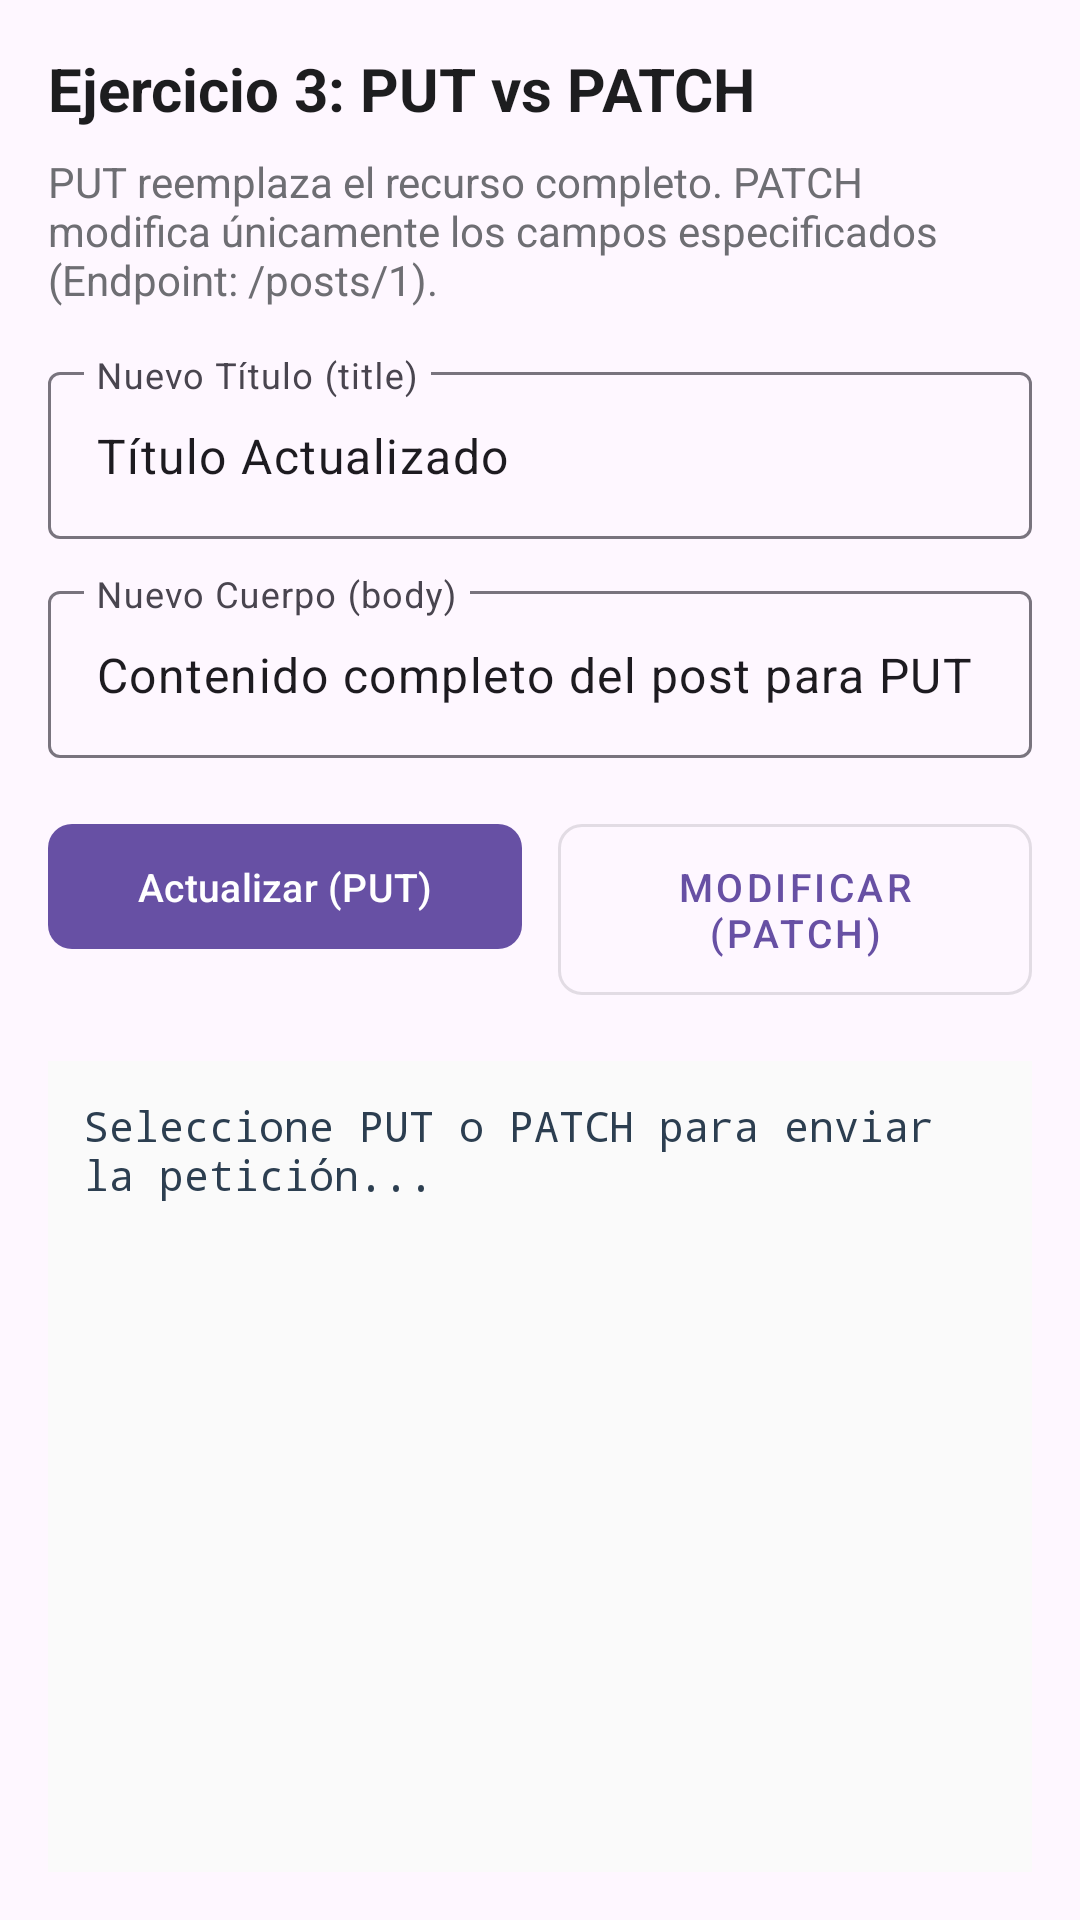

Write the Android layout XML for this screen, with the resource values it uses.
<!-- AndroidManifest.xml: application theme Theme.AndroidServicios -->
<!-- res/layout/activity_ejercicio3.xml -->
<?xml version="1.0" encoding="utf-8"?>
<LinearLayout xmlns:android="http://schemas.android.com/apk/res/android"
    xmlns:app="http://schemas.android.com/apk/res-auto"
    xmlns:tools="http://schemas.android.com/tools"
    android:layout_width="match_parent"
    android:layout_height="match_parent"
    android:orientation="vertical"
    android:padding="16dp"
    tools:context=".Ejercicio3Activity">

    <TextView
        android:layout_width="match_parent"
        android:layout_height="wrap_content"
        android:text="Ejercicio 3: PUT vs PATCH"
        android:textSize="20sp"
        android:textStyle="bold"
        android:textColor="#1D1D1F"
        android:layout_marginBottom="8dp" />

    <TextView
        android:layout_width="match_parent"
        android:layout_height="wrap_content"
        android:text="PUT reemplaza el recurso completo. PATCH modifica únicamente los campos especificados (Endpoint: /posts/1)."
        android:textSize="14sp"
        android:textColor="#6E6E73"
        android:layout_marginBottom="16dp" />

    <com.google.android.material.textfield.TextInputLayout
        android:layout_width="match_parent"
        android:layout_height="wrap_content"
        android:hint="Nuevo Título (title)"
        android:layout_marginBottom="12dp">

        <com.google.android.material.textfield.TextInputEditText
            android:id="@+id/etTitulo"
            android:layout_width="match_parent"
            android:layout_height="wrap_content"
            android:text="Título Actualizado" />
    </com.google.android.material.textfield.TextInputLayout>

    <com.google.android.material.textfield.TextInputLayout
        android:layout_width="match_parent"
        android:layout_height="wrap_content"
        android:hint="Nuevo Cuerpo (body)"
        android:layout_marginBottom="16dp">

        <com.google.android.material.textfield.TextInputEditText
            android:id="@+id/etCuerpo"
            android:layout_width="match_parent"
            android:layout_height="wrap_content"
            android:text="Contenido completo del post para PUT" />
    </com.google.android.material.textfield.TextInputLayout>

    <LinearLayout
        android:layout_width="match_parent"
        android:layout_height="wrap_content"
        android:orientation="horizontal"
        android:layout_marginBottom="16dp">

        <com.google.android.material.button.MaterialButton
            android:id="@+id/btnPut"
            android:layout_width="0dp"
            android:layout_height="wrap_content"
            android:layout_weight="1"
            android:text="Actualizar (PUT)"
            android:textSize="13sp"
            android:padding="12dp"
            app:cornerRadius="8dp"
            android:layout_marginEnd="6dp" />

        <com.google.android.material.button.MaterialButton
            android:id="@+id/btnPatch"
            android:layout_width="0dp"
            android:layout_height="wrap_content"
            android:layout_weight="1"
            android:text="Modificar (PATCH)"
            android:textSize="13sp"
            android:padding="12dp"
            app:cornerRadius="8dp"
            android:layout_marginStart="6dp"
            style="@style/Widget.MaterialComponents.Button.OutlinedButton" />
    </LinearLayout>

    <ScrollView
        android:layout_width="match_parent"
        android:layout_height="0dp"
        android:layout_weight="1"
        android:background="#FAFAFA"
        android:padding="12dp">

        <TextView
            android:id="@+id/tvResultadoPutPatch"
            android:layout_width="match_parent"
            android:layout_height="wrap_content"
            android:text="Seleccione PUT o PATCH para enviar la petición..."
            android:textSize="14sp"
            android:textColor="#2C3E50"
            android:fontFamily="monospace" />
    </ScrollView>

</LinearLayout>
<!-- resources referenced by this layout -->
<resources>
  <style name="Theme.AndroidServicios" parent="Base.Theme.AndroidServicios" />
  <style name="Base.Theme.AndroidServicios" parent="Theme.Material3.DayNight.NoActionBar">
          
          
      </style>
</resources>
